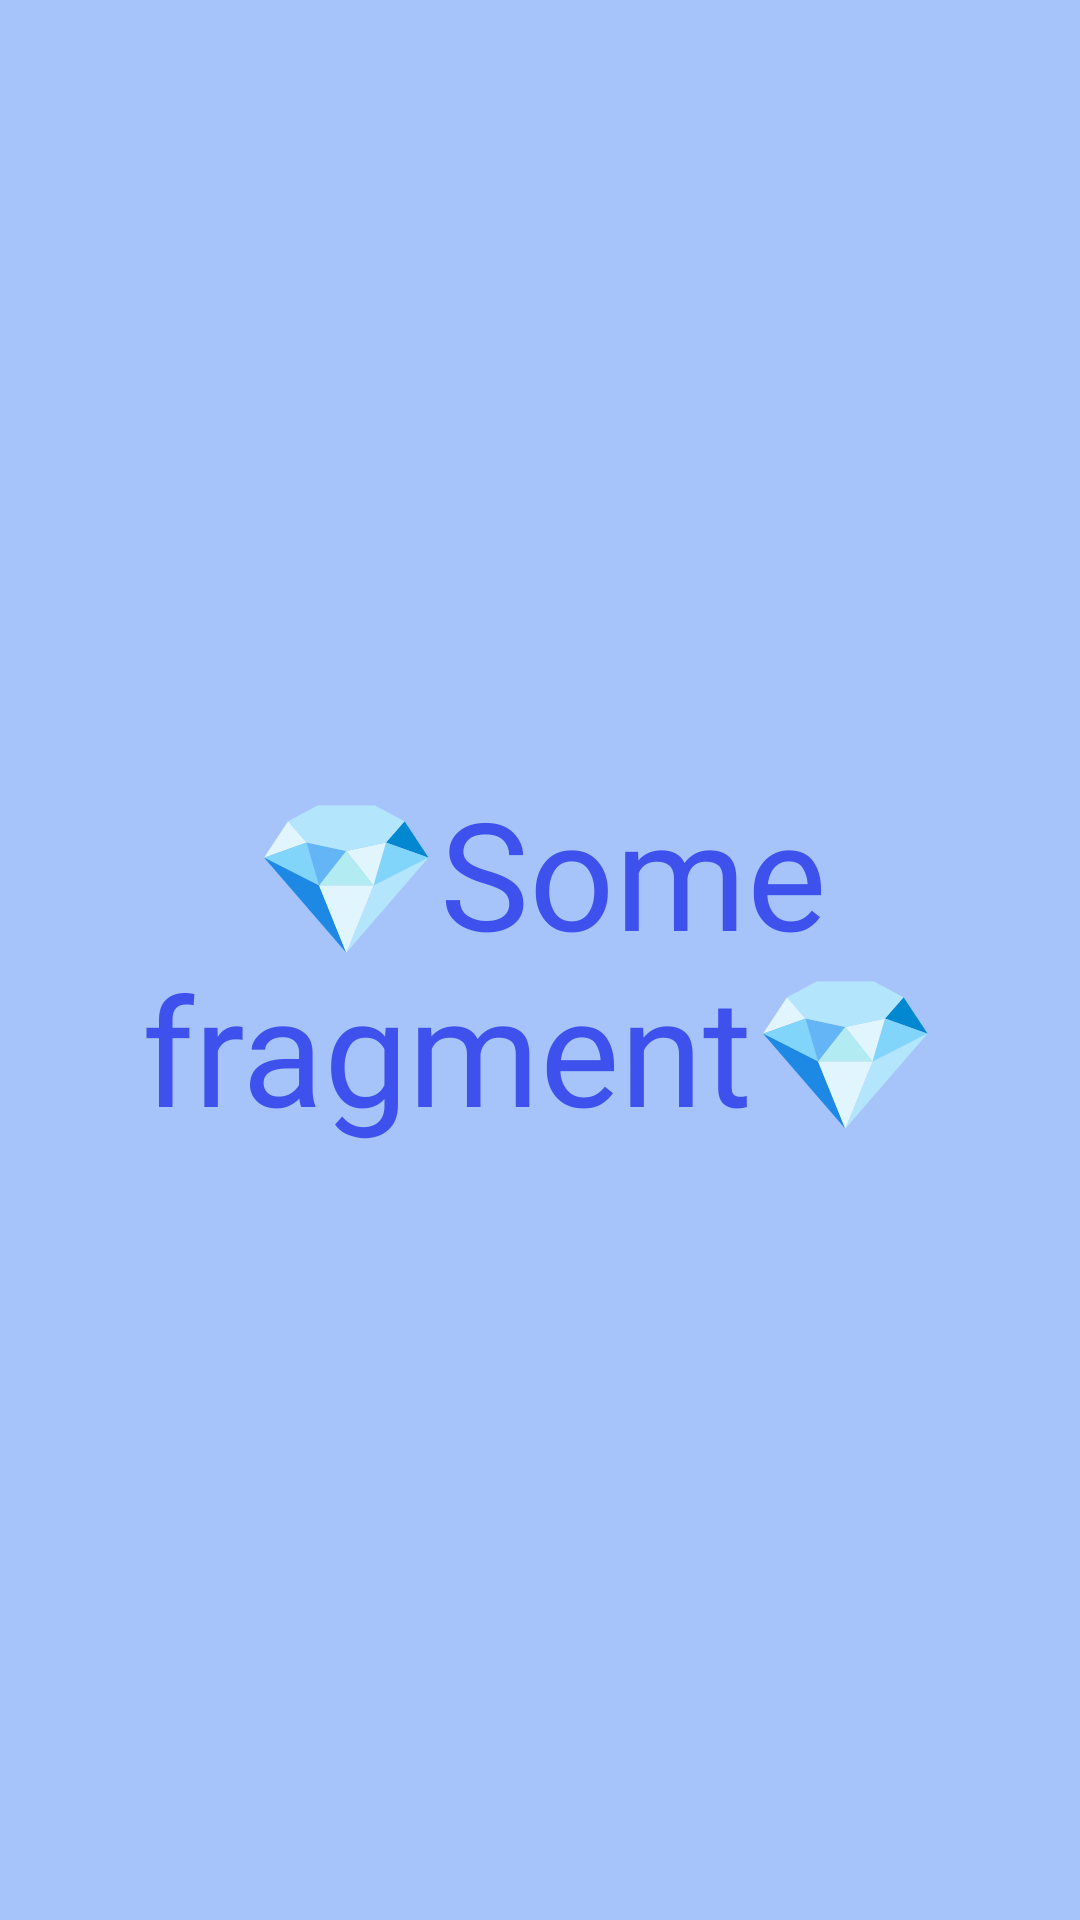

The Android layout XML behind this screen, and the referenced resources:
<!-- AndroidManifest.xml: application theme Theme.L2_fedeiko -->
<!-- res/layout/fragment_some.xml -->
<?xml version="1.0" encoding="utf-8"?>
<androidx.constraintlayout.widget.ConstraintLayout xmlns:android="http://schemas.android.com/apk/res/android"
    xmlns:app="http://schemas.android.com/apk/res-auto"
    xmlns:tools="http://schemas.android.com/tools"
    android:layout_width="match_parent"
    android:layout_height="match_parent"
    android:background="#A6C4F9"
    tools:context=".ui.some.SomeFragment">

    <TextView
        android:layout_width="match_parent"
        android:layout_height="wrap_content"
        android:text="@string/some"
        android:textAlignment="center"
        android:fontFamily="@font/font3"
        android:textColor="#3F51EC"
        android:textSize="50sp"
        app:layout_constraintBottom_toBottomOf="parent"
        app:layout_constraintEnd_toEndOf="parent"
        app:layout_constraintStart_toStartOf="parent"
        app:layout_constraintTop_toTopOf="parent" />
</androidx.constraintlayout.widget.ConstraintLayout>
<!-- resources referenced by this layout -->
<resources>
  <string name="some">💎Some fragment💎</string>
  <style name="Theme.L2_fedeiko" parent="Theme.MaterialComponents.DayNight.DarkActionBar">
          
          <item name="colorPrimary">@color/purple_500</item>
          <item name="colorPrimaryVariant">@color/purple_700</item>
          <item name="colorOnPrimary">@color/white</item>
          
          <item name="colorSecondary">@color/teal_200</item>
          <item name="colorSecondaryVariant">@color/teal_700</item>
          <item name="colorOnSecondary">@color/black</item>
          
          <item name="android:statusBarColor" tools:targetApi="l">?attr/colorPrimaryVariant</item>
          
      </style>
  <!-- not gathered from this repository: default colours our renderer supplied (Android Studio template values) -->
  <color name="purple_500">#FF6200EE</color>
  <color name="purple_700">#FF3700B3</color>
  <color name="teal_200">#FF03DAC5</color>
  <color name="teal_700">#FF018786</color>
  <color name="black">#FF000000</color>
  <color name="white">#FFFFFFFF</color>
</resources>
